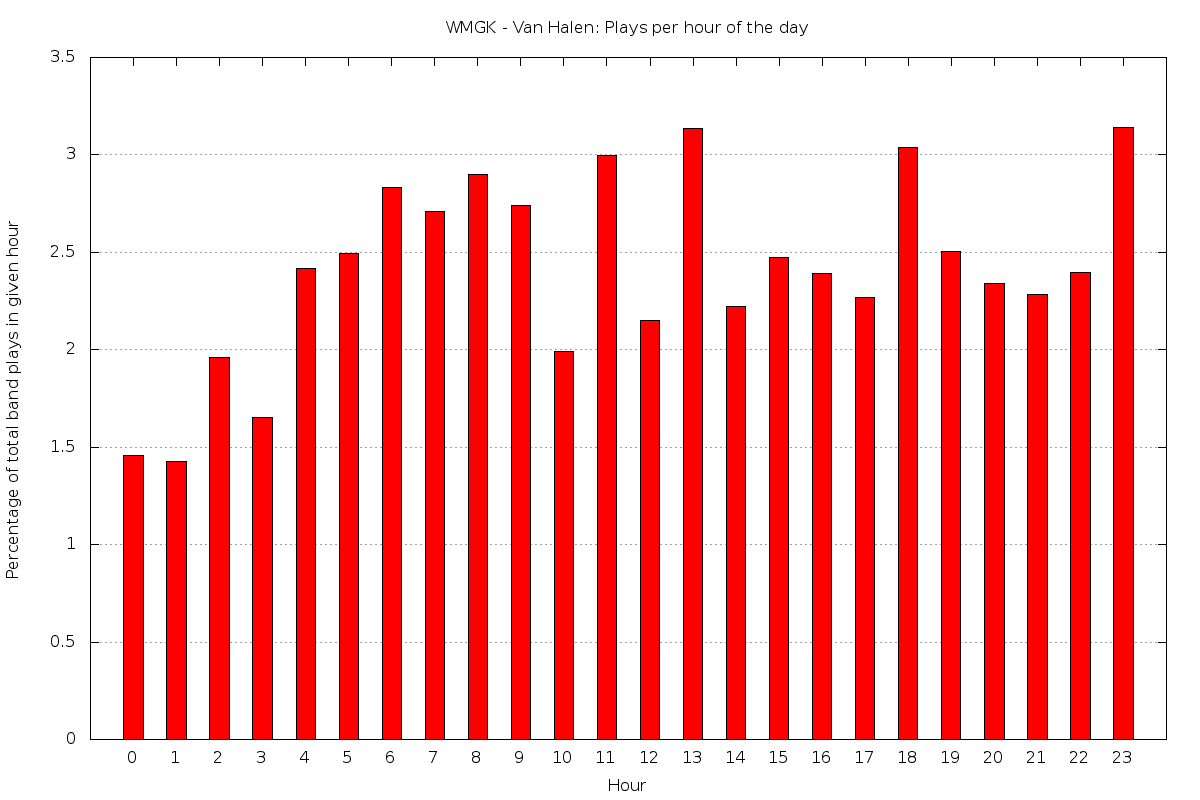

Data behind this chart, as committed beside it:
0	1.45772594752187
1	1.429
2	1.961
3	1.651
4	2.418
5	2.494
6	2.832
7	2.708
8	2.902
9	2.74
10	1.99
11	2.995
12	2.149
13	3.135
14	2.222
15	2.471
16	2.392
17	2.269
18	3.041
19	2.504
20	2.341
21	2.284
22	2.394
23	3.142
